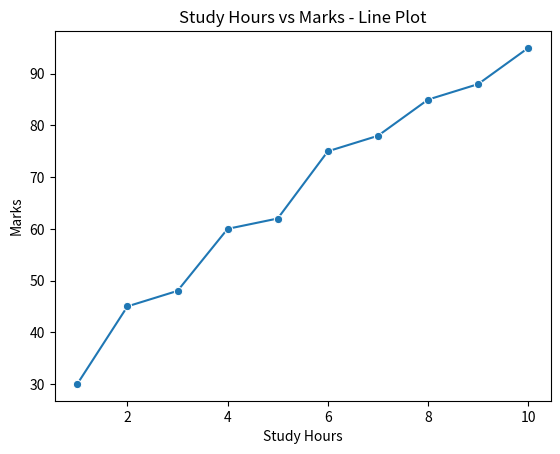
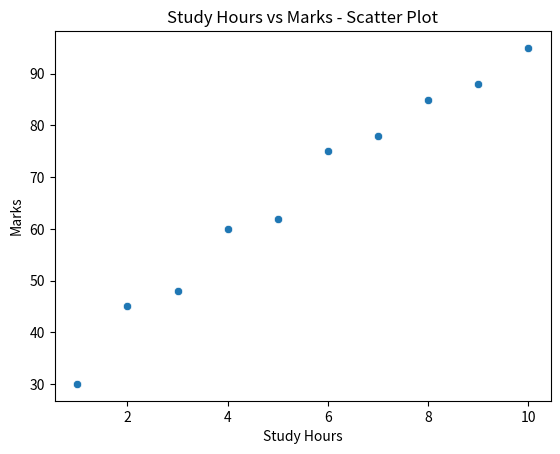
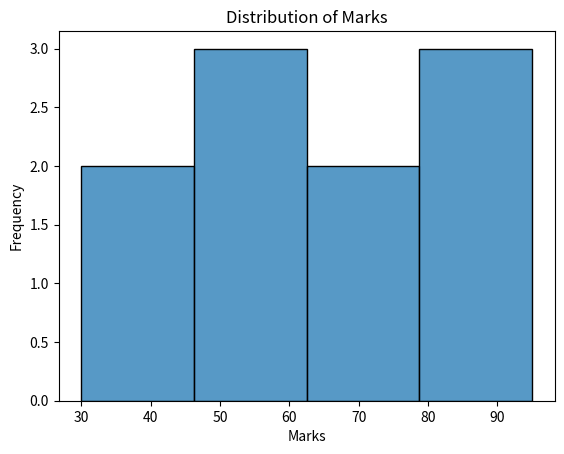
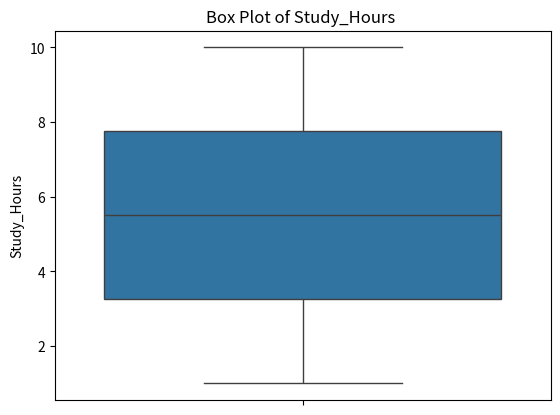

Python code for these plots, in order:
import pandas as pd
import seaborn as sns
import matplotlib.pyplot as plt

data={
    "Study_Hours": [1,2,3,4,5,6,7,8,9,10],
    "Marks": [30, 45, 48, 60, 62, 75, 78, 85, 88, 95]
}
df=pd.DataFrame(data)

# 1. Line plot
plt.figure()
sns.lineplot(data=df, x="Study_Hours", y="Marks", marker="o")
plt.title("Study Hours vs Marks - Line Plot")
plt.xlabel("Study Hours")
plt.ylabel("Marks")
plt.show()

# 2. Scatter plot
plt.figure()
sns.scatterplot(data=df, x="Study_Hours", y="Marks")
plt.title("Study Hours vs Marks - Scatter Plot")
plt.xlabel("Study Hours")
plt.ylabel("Marks")
plt.show()

# 3. Histogram of marks
plt.figure()
sns.histplot(data=df, x="Marks", bins=4)
plt.title("Distribution of Marks")
plt.xlabel("Marks")
plt.ylabel("Frequency")
plt.show()

# 4. Box plot
plt.figure()
sns.boxplot(data=df, y="Study_Hours")
plt.title("Box Plot of Study_Hours ")
plt.ylabel("Study_Hours")
plt.show()
